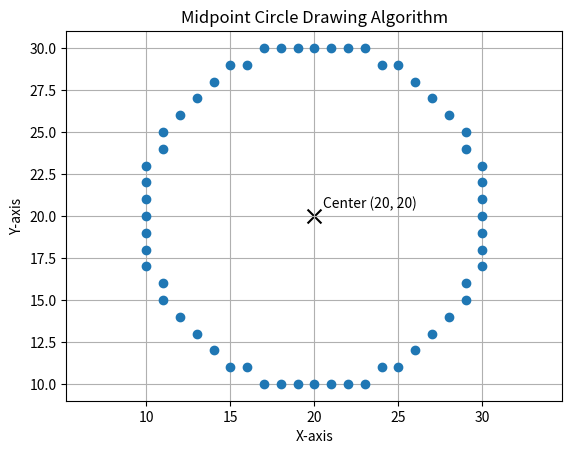

Generate this figure with matplotlib:
import matplotlib.pyplot as plt

def plot_circle_points(xc, yc, x, y, points):
    symmetric_points = [
        (xc + x, yc + y),
        (xc - x, yc + y),
        (xc + x, yc - y),
        (xc - x, yc - y),
        (xc + y, yc + x),
        (xc - y, yc + x),
        (xc + y, yc - x),
        (xc - y, yc - x)
    ]
    points.extend(symmetric_points)

def midpoint_circle(xc, yc, r):
    x = 0
    y = r
    p = 1 - r

    points = []
    plot_circle_points(xc, yc, x, y, points)

    while x < y:
        x += 1
        if p < 0:
            p = p + 2 * x + 1
        else:
            y -= 1
            p = p + 2 * x - 2 * y + 1
        plot_circle_points(xc, yc, x, y, points)

    points = list(set(points))
    points.sort()

    print("Generated Coordinates:", points)

    x_coordinates = [point[0] for point in points]
    y_coordinates = [point[1] for point in points]

    plt.plot(x_coordinates, y_coordinates, marker='o', linestyle='None')
    plt.scatter(xc, yc, color="black", marker="x", s=100, label="Center")
    plt.text(xc + 0.5, yc + 0.5, f"Center ({xc}, {yc})")
    plt.title("Midpoint Circle Drawing Algorithm")
    plt.xlabel("X-axis")
    plt.ylabel("Y-axis")
    plt.grid(True)
    plt.axis("equal")
    plt.savefig("Exp3_Output.png")
    plt.show()

# Example
midpoint_circle(20, 20, 10)
